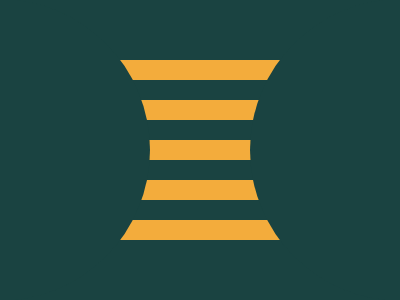

Here is a drawing made with CSS. Write the source that renders it.

<div class="circle left"></div>
<div class="middle"></div>
<div class="circle right"></div>

<style>
  * {
    box-sizing: border-box;
  }

  body {
    background: #1A4341;
    display: flex;
    justify-content: center;
    align-items: center;
    position: relative;
  }

  div {
    position: absolute;
  }

  .circle {
    width: 302px;
    height: 302px;
    background: #1A4341;
    border-radius: 200px;
    z-index: 10;
  }

  .middle {
    width: 300px;
    height: 200px;
    background: linear-gradient(to bottom, #F3AC3C, #F3AC3C 50%, #1A4341 50%, #1A4341);
    background-size: 100% 40px;
    bottom: 32px;
  }

  .left {
    left: -160px;
  }

  .right {
    right: -160px;
  }
</style>